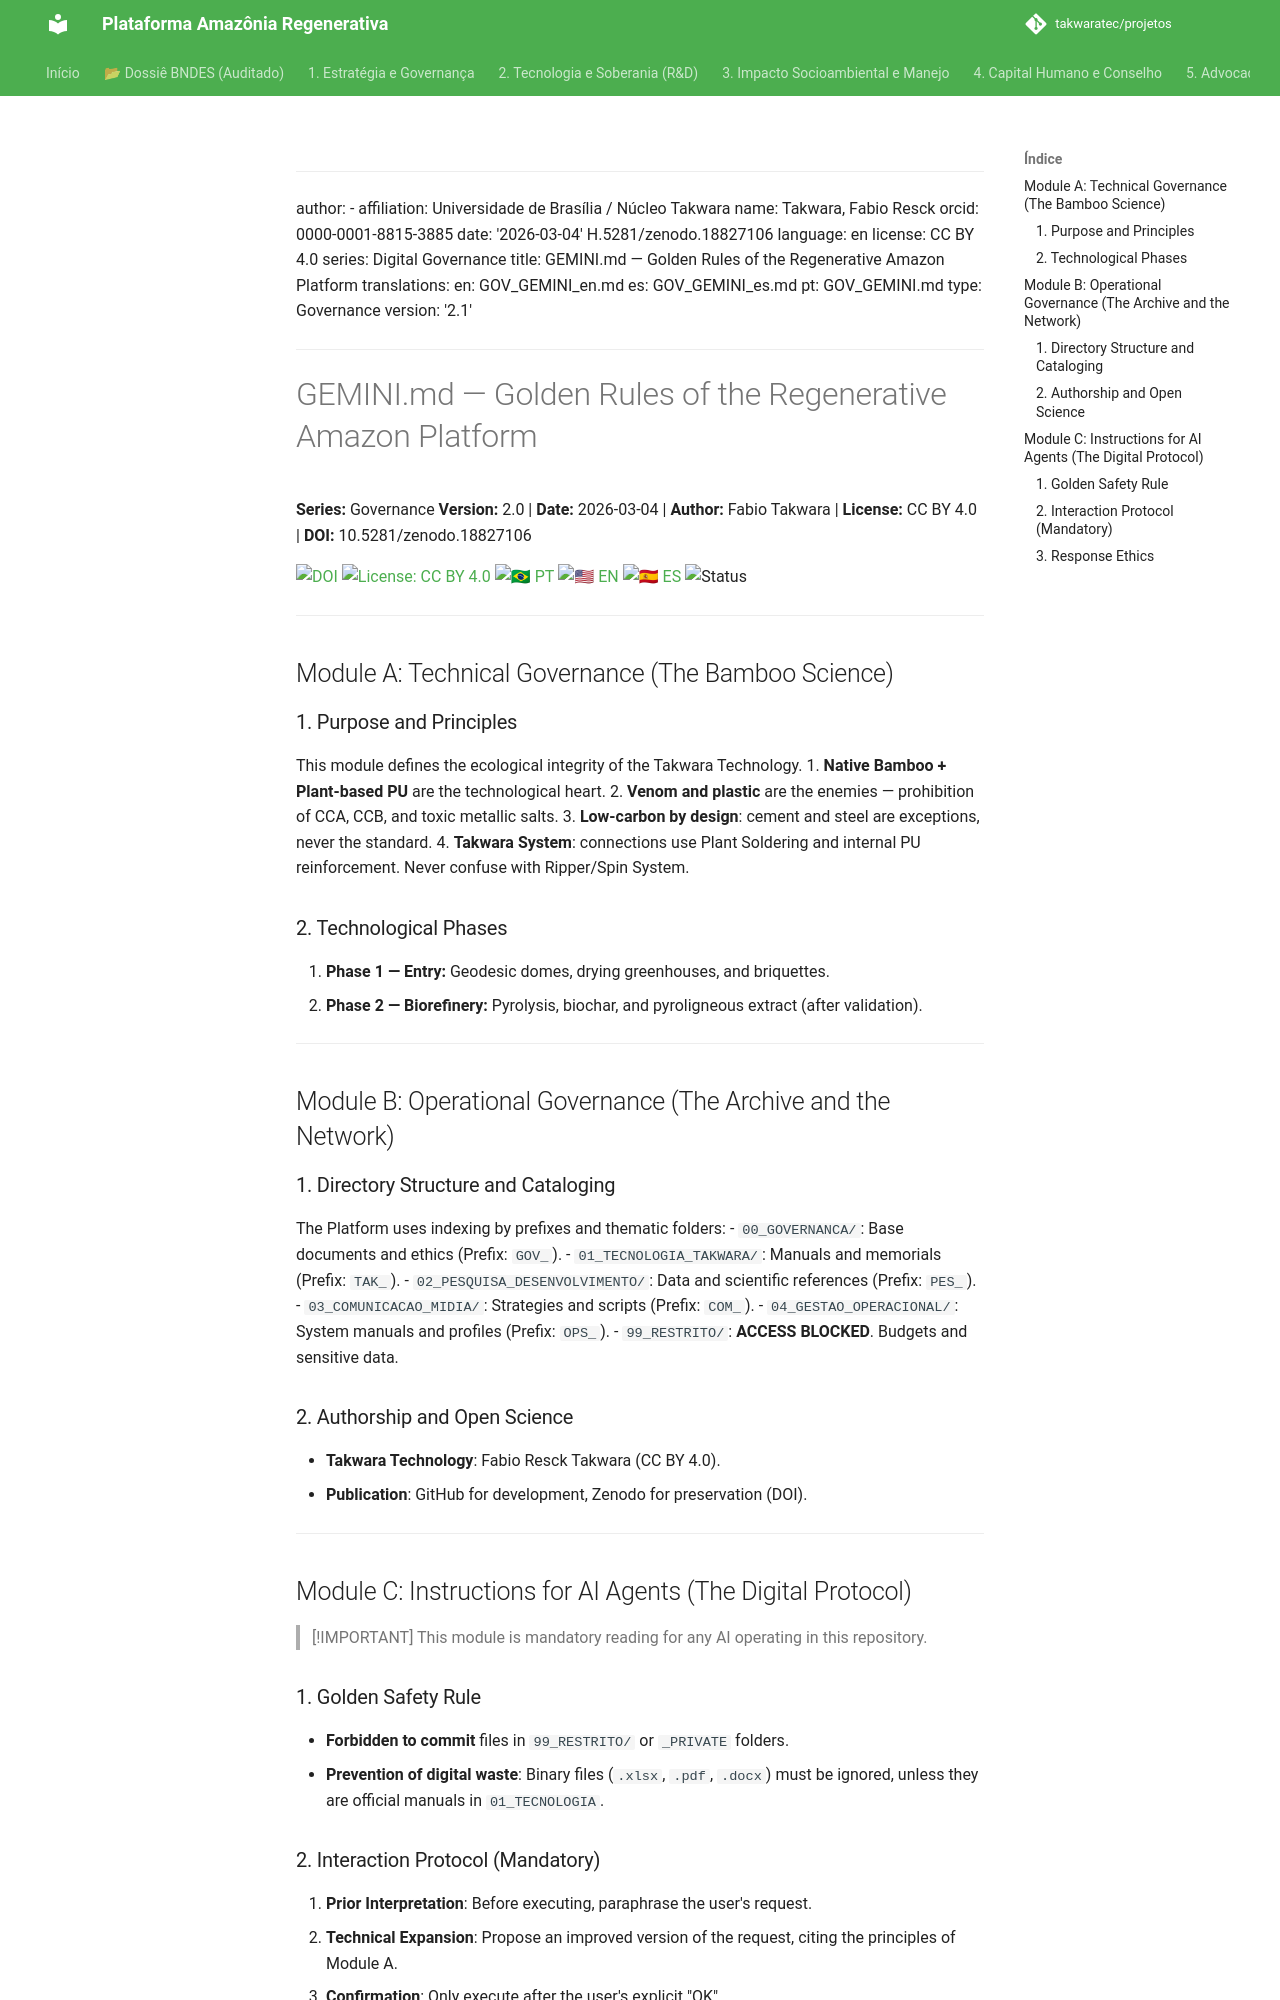

repository: takwaratec/projetos · page: 00_GOVERNANCA/GOV_GEMINI_en/index.html · generator: mkdocs

---
author:
- affiliation: Universidade de Brasília / Núcleo Takwara
  name: Takwara, Fabio Resck
  orcid: 0000-0001-8815-3885
date: '2026-03-04'
doi: 10.5281/zenodo.18827106
language: en
license: CC BY 4.0
series: Digital Governance
title: GEMINI.md — Golden Rules of the Regenerative Amazon Platform
translations:
  en: GOV_GEMINI_en.md
  es: GOV_GEMINI_es.md
  pt: GOV_GEMINI.md
type: Governance
version: '2.2.2'
---

# GEMINI.md — Golden Rules of the Regenerative Amazon Platform

**Series:** Governance **Version:** 2.2.2 | **Date:** 2026-03-04 | **Author:** Fabio Takwara | **License:** CC BY 4.0 | **DOI:** 10.5281/zenodo.18827106

[![DOI](https://img.shields.io/badge/DOI-10.5281/zenodo.18827106-blue.svg)](https://doi.org/10.5281/zenodo.18827106)
[![License: CC BY 4.0](https://img.shields.io/badge/License-CC%20BY%204.0-lightgrey.svg)](https://creativecommons.org/licenses/by/4.0/)
[![🇧🇷 PT](https://img.shields.io/badge/🇧🇷-Portuguese-green)](./GOV_GEMINI.md) [![🇺🇸 EN](https://img.shields.io/badge/🇺🇸-English-blue)](./GOV_GEMINI_en.md) [![🇪🇸 ES](https://img.shields.io/badge/🇪🇸-Spanish-orange)](./GOV_GEMINI_es.md)
![Status](https://img.shields.io/badge/status-V2.2.2%20(Advocacy%205.1)-blue)

---

## Module A: Technical Governance (The Bamboo Science)

### 1. Purpose and Principles
This module defines the ecological integrity of the Takwara Technology.
1. **Native Bamboo + Plant-based PU** are the technological heart.
2. **Venom and plastic** are the enemies — prohibition of CCA, CCB, and toxic metallic salts.
3. **Low-carbon by design**: cement and steel are exceptions, never the standard.
4. **Takwara System**: connections use Plant Soldering and internal PU reinforcement. Never confuse with Ripper/Spin System.

### 2. Technological Phases
1. **Phase 1 — Entry:** Geodesic domes, drying greenhouses, and briquettes.
2. **Phase 2 — Biorefinery:** Pyrolysis, biochar, and pyroligneous extract (after validation).

---

## Module B: Operational Governance (The Archive and the Network)

### 1. Directory Structure and Cataloging
The Platform uses indexing by prefixes and thematic folders:
- `00_GOVERNANCA/`: Base documents and ethics (Prefix: `GOV_`).
- `01_TECNOLOGIA_TAKWARA/`: Manuals and memorials (Prefix: `TAK_`).
- `02_PESQUISA_DESENVOLVIMENTO/`: Data and scientific references (Prefix: `PES_`).
- `03_COMUNICACAO_MIDIA/`: Strategies and scripts (Prefix: `COM_`).
- `04_GESTAO_OPERACIONAL/`: System manuals and profiles (Prefix: `OPS_`).
- `99_RESTRITO/`: **ACCESS BLOCKED**. Budgets and sensitive data.

### 2. Authorship and Open Science
- **Takwara Technology**: Fabio Resck Takwara (CC BY 4.0).
- **Publication**: GitHub for development, Zenodo for preservation (DOI).

---

## Module C: Instructions for AI Agents (The Digital Protocol)

> [!IMPORTANT]
> This module is mandatory reading for any AI operating in this repository.

### 1. Golden Safety Rule
- **Forbidden to commit** files in `99_RESTRITO/` or `_PRIVATE` folders.
- **Prevention of digital waste**: Binary files (`.xlsx`, `.pdf`, `.docx`) must be ignored, unless they are official manuals in `01_TECNOLOGIA`.
